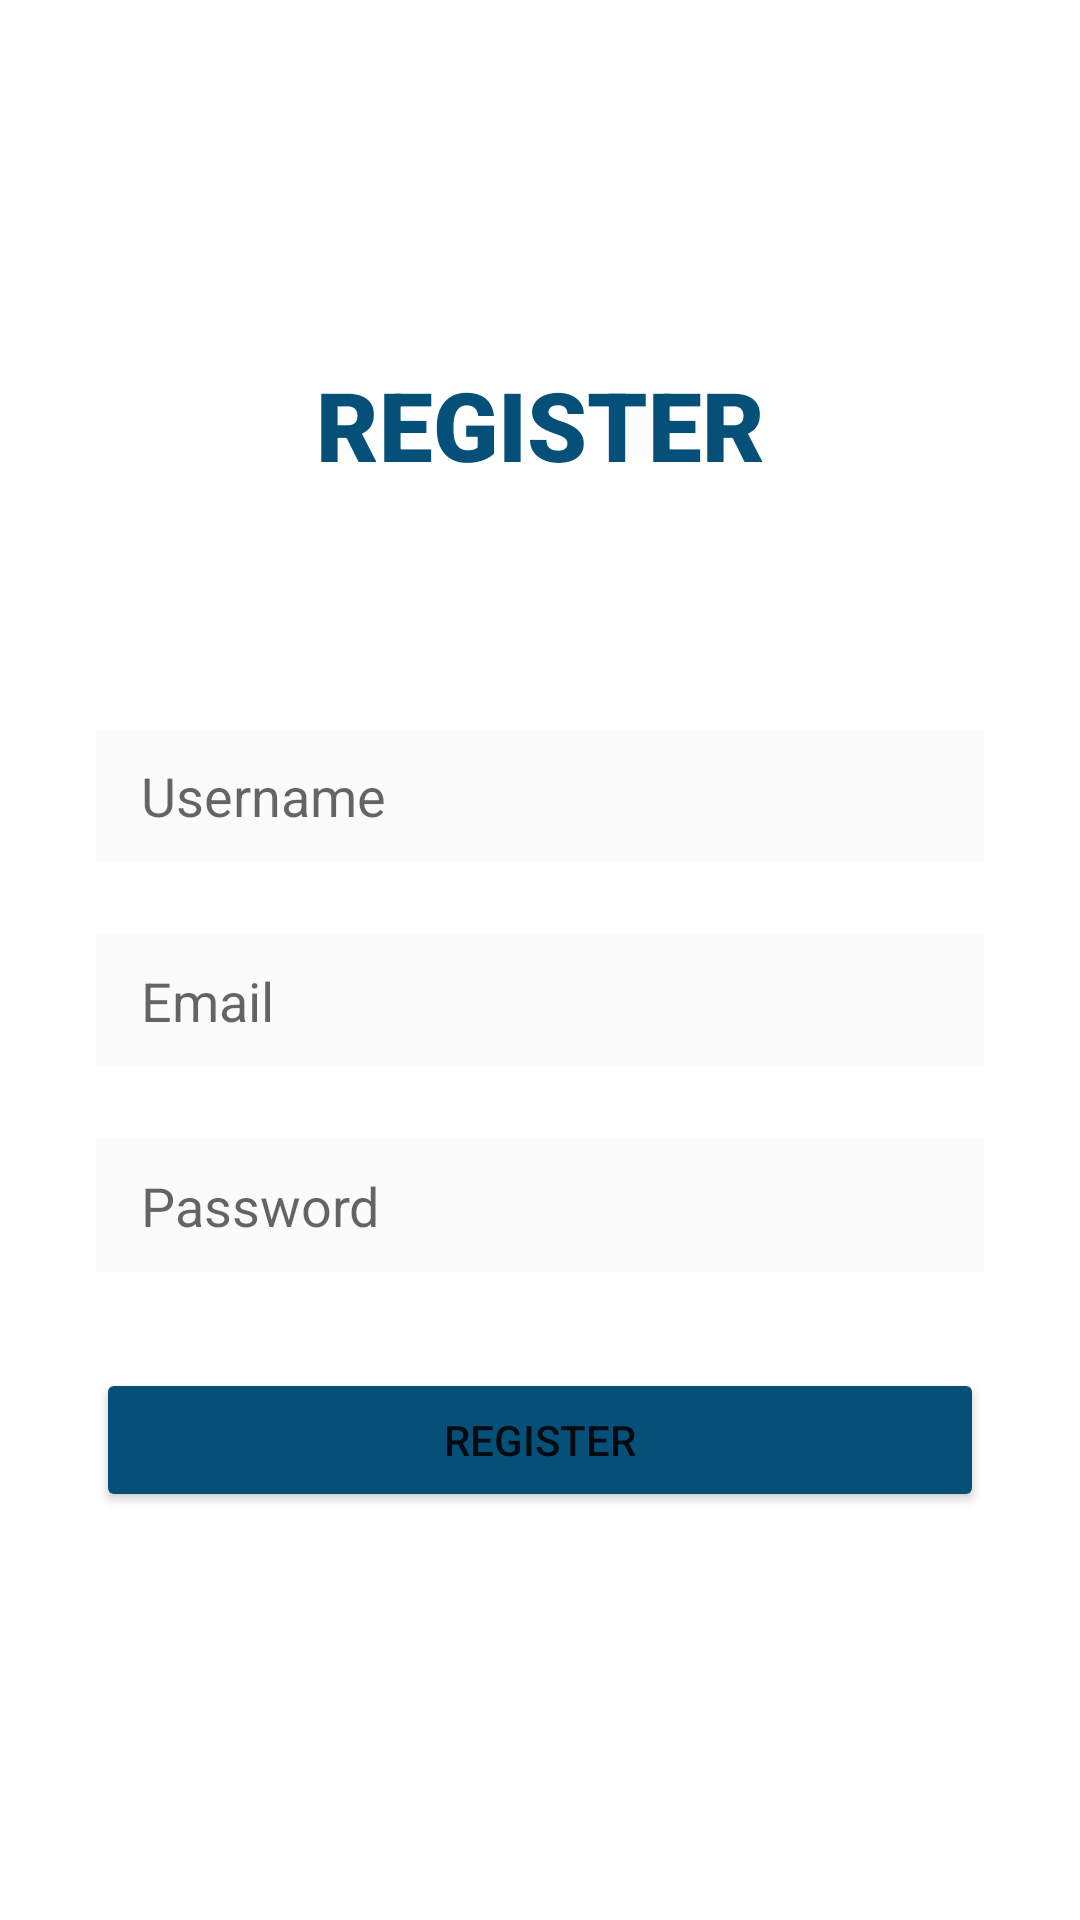

The Android layout XML behind this screen, and the referenced resources:
<!-- AndroidManifest.xml: application theme Theme.XatApp -->
<!-- res/layout/activity_register.xml -->
<?xml version="1.0" encoding="utf-8"?>
<androidx.constraintlayout.widget.ConstraintLayout xmlns:android="http://schemas.android.com/apk/res/android"
    xmlns:app="http://schemas.android.com/apk/res-auto"
    xmlns:tools="http://schemas.android.com/tools"
    android:layout_width="match_parent"
    android:layout_height="match_parent"
    tools:context=".Views.Activities.RegisterActivity">

    <EditText
        android:id="@+id/registerUsername"
        android:layout_width="match_parent"
        android:layout_height="wrap_content"
        android:layout_marginStart="32dp"
        android:layout_marginTop="80dp"
        android:layout_marginEnd="32dp"
        android:background="@drawable/input"
        android:ems="10"
        android:hint="Username"
        android:inputType="textPersonName"
        android:paddingStart="15dp"
        android:paddingTop="10dp"
        android:paddingBottom="10dp"
        app:layout_constraintEnd_toEndOf="parent"
        app:layout_constraintStart_toStartOf="parent"
        app:layout_constraintTop_toBottomOf="@+id/textView" />

    <EditText
        android:id="@+id/registerEmail"
        android:layout_width="match_parent"
        android:layout_height="wrap_content"
        android:layout_marginStart="32dp"
        android:layout_marginTop="24dp"
        android:layout_marginEnd="32dp"
        android:background="@drawable/input"
        android:ems="10"
        android:hint="Email"
        android:inputType="textEmailAddress"
        android:paddingStart="15dp"
        android:paddingTop="10dp"
        android:paddingBottom="10dp"
        app:layout_constraintEnd_toEndOf="parent"
        app:layout_constraintStart_toStartOf="parent"
        app:layout_constraintTop_toBottomOf="@+id/registerUsername" />

    <TextView
        android:id="@+id/textView"
        android:layout_width="wrap_content"
        android:layout_height="wrap_content"
        android:layout_marginTop="120dp"
        android:fontFamily="sans-serif-black"
        android:text="REGISTER"
        android:textColor="@color/color2"
        android:textSize="32sp"
        app:layout_constraintEnd_toEndOf="parent"
        app:layout_constraintStart_toStartOf="parent"
        app:layout_constraintTop_toTopOf="parent" />

    <EditText
        android:id="@+id/registerPassword"
        android:layout_width="match_parent"
        android:layout_height="wrap_content"
        android:layout_marginStart="32dp"
        android:layout_marginTop="24dp"
        android:layout_marginEnd="32dp"
        android:background="@drawable/input"
        android:ems="10"
        android:hint="Password"
        android:inputType="textPassword"
        android:paddingStart="15dp"
        android:paddingTop="10dp"
        android:paddingBottom="10dp"
        app:layout_constraintEnd_toEndOf="parent"
        app:layout_constraintStart_toStartOf="parent"
        app:layout_constraintTop_toBottomOf="@+id/registerEmail" />

    <Button
        android:id="@+id/registerButton"
        android:layout_width="match_parent"
        android:layout_height="wrap_content"
        android:layout_marginStart="32dp"
        android:layout_marginTop="32dp"
        android:layout_marginEnd="32dp"
        android:backgroundTint="@color/color2"
        android:paddingTop="10dp"
        android:paddingBottom="10dp"
        android:text="Register"
        app:cornerRadius="0dp"
        app:layout_constraintEnd_toEndOf="parent"
        app:layout_constraintStart_toStartOf="parent"
        app:layout_constraintTop_toBottomOf="@+id/registerPassword" />
</androidx.constraintlayout.widget.ConstraintLayout>
<!-- resources referenced by this layout -->
<resources>
  <color name="color2">#055079</color>
  <!-- drawable input (drawable) -->
  <?xml version="1.0" encoding="utf-8"?>
  <shape xmlns:android="http://schemas.android.com/apk/res/android" >
  
  <solid android:color="#40f0f0f0" />
  
  
  </shape>
  <style name="Theme.XatApp" parent="Theme.MaterialComponents.DayNight.NoActionBar">
          
          <item name="colorPrimary">@color/color1</item>
          <item name="colorPrimaryVariant">@color/color2</item>
          <item name="colorOnPrimary">@color/white</item>
          
          <item name="colorSecondary">@color/color1</item>
          <item name="colorSecondaryVariant">@color/color2</item>
          <item name="colorOnSecondary">@color/black</item>
          
          <item name="android:textColorSecondary">@color/white</item>
  
          <item name="android:statusBarColor" tools:targetApi="l">?attr/colorPrimaryVariant</item>
          
      </style>
  <color name="color1">#2281B4</color>
  <color name="white">#FFFFFFFF</color>
  <color name="black">#000000</color>
</resources>
